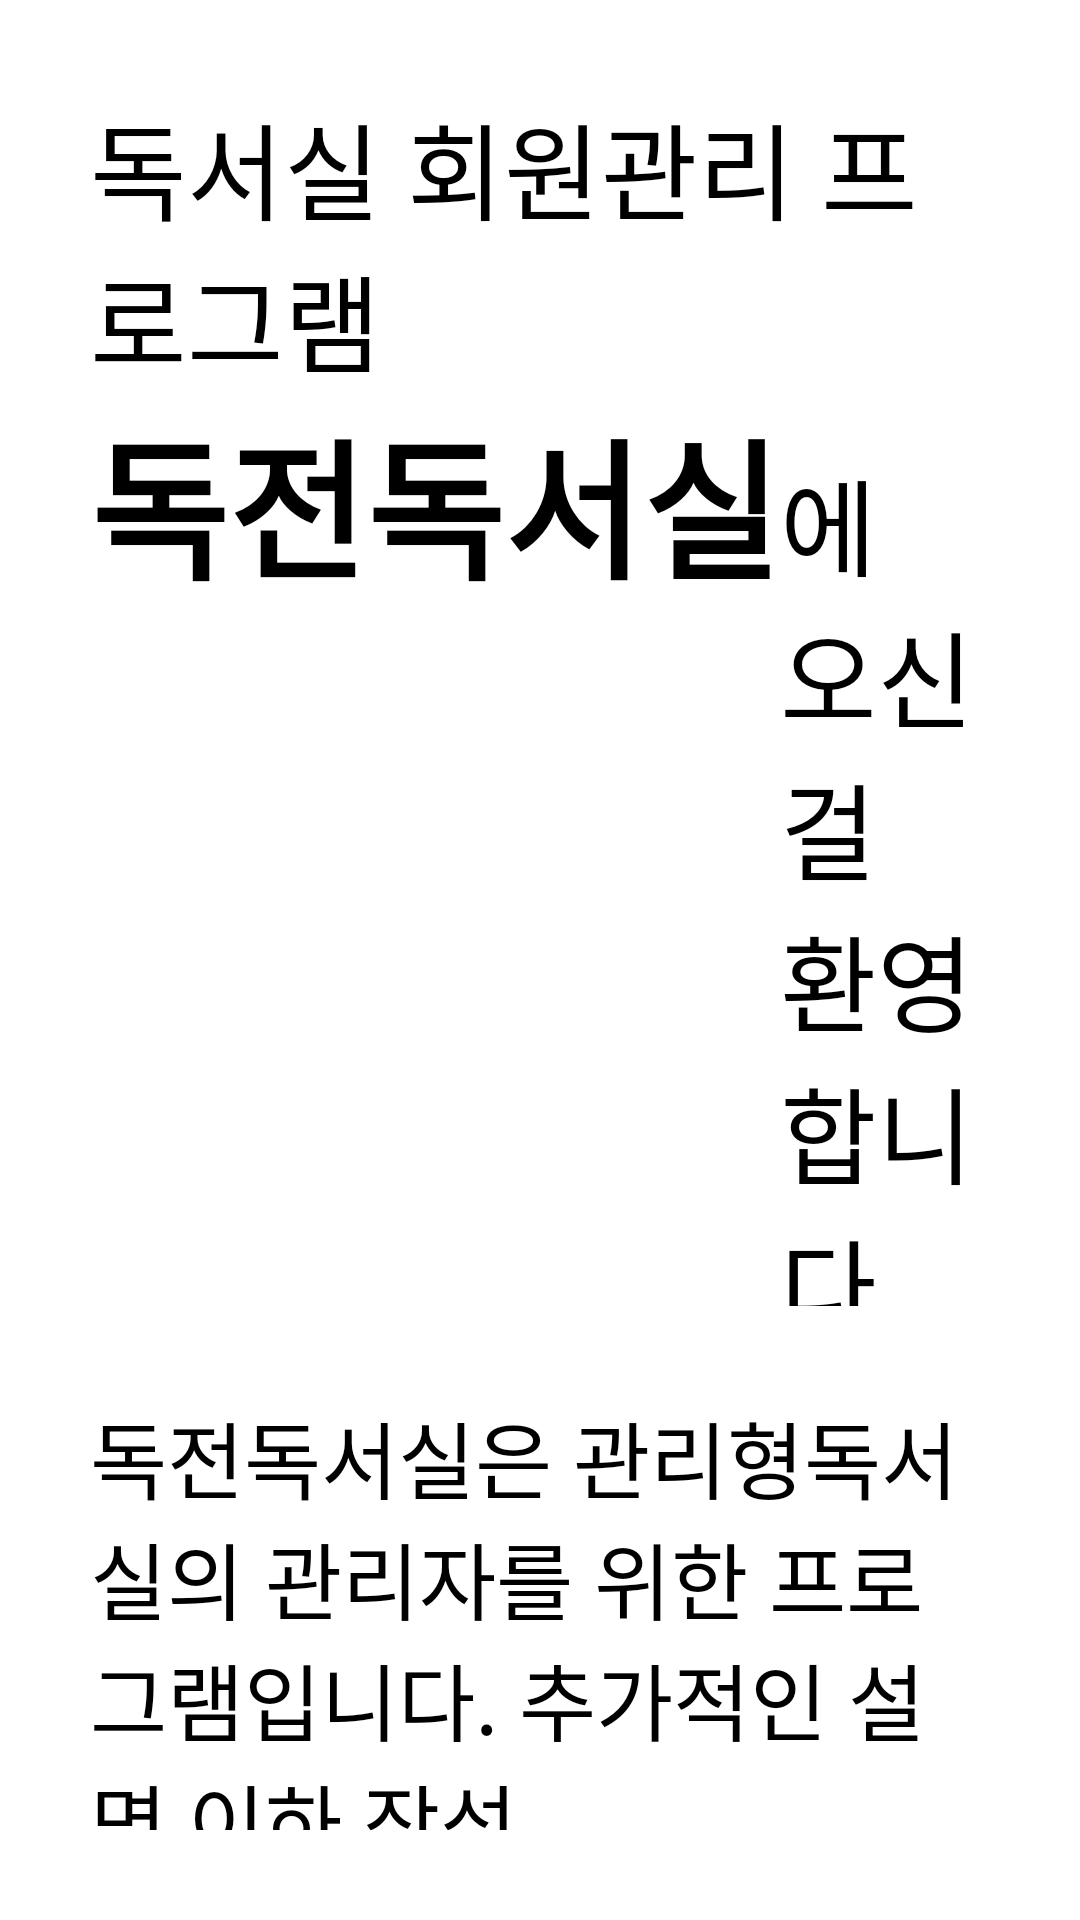

Layout XML and referenced resources for this Android screen:
<!-- AndroidManifest.xml: application theme Theme.StudyCafe -->
<!-- res/layout/activity_login.xml -->
<?xml version="1.0" encoding="utf-8"?>
<androidx.constraintlayout.widget.ConstraintLayout
    xmlns:android="http://schemas.android.com/apk/res/android"
    xmlns:app="http://schemas.android.com/apk/res-auto"
    android:layout_width="match_parent"
    android:layout_height="match_parent">

    <LinearLayout
        android:padding="30dp"
        android:layout_width="wrap_content"
        android:layout_height="wrap_content"
        android:orientation="vertical"
        app:layout_constraintBottom_toBottomOf="parent"
        app:layout_constraintEnd_toEndOf="parent"
        app:layout_constraintStart_toStartOf="parent"
        app:layout_constraintTop_toTopOf="parent"
        app:layout_constraintVertical_bias="0.15"
        app:layout_constraintHorizontal_bias="0.15">

        <TextView
            android:layout_width="wrap_content"
            android:layout_height="wrap_content"
            android:text="@string/login_title_top_info"
            android:textColor="@color/black"
            android:textSize="35sp"/>

        <LinearLayout
            android:layout_width="wrap_content"
            android:layout_height="wrap_content"
            android:orientation="horizontal">

            <TextView
                android:layout_width="wrap_content"
                android:layout_height="wrap_content"
                android:text="@string/app_name"
                android:textColor="@color/black"
                android:textSize="50sp"
                android:textStyle="bold" />

            <TextView
                android:layout_width="wrap_content"
                android:layout_height="wrap_content"
                android:text="@string/login_title_second_info"
                android:textSize="35sp"
                android:textColor="@color/black"/>

        </LinearLayout>

        <TextView
            android:layout_marginTop="30dp"
            android:layout_width="wrap_content"
            android:layout_height="wrap_content"
            android:text="@string/login_sub_title_info"
            android:textColor="@color/black"
            android:textSize="28sp"/>
    </LinearLayout>

    <ImageView
        android:id="@+id/login_activity_btn"
        android:layout_width="0dp"
        android:layout_height="0dp"
        app:layout_constraintWidth_percent="0.7"
        app:layout_constraintHeight_percent="0.18"
        android:background="@drawable/kakao_login_large_wide"
        app:layout_constraintBottom_toBottomOf="parent"
        app:layout_constraintEnd_toEndOf="parent"
        app:layout_constraintStart_toStartOf="parent"
        app:layout_constraintTop_toTopOf="parent"
        app:layout_constraintVertical_bias="0.9"/>
</androidx.constraintlayout.widget.ConstraintLayout>
<!-- resources referenced by this layout -->
<resources>
  <color name="black">#FF000000</color>
  <string name="app_name">독전독서실</string>
  <string name="login_sub_title_info">독전독서실은 "관리형" 독서실의 관리자를 위한 프로그램입니다. 추가적인 설명 이하 작성</string>
  <string name="login_title_second_info">에 오신걸 환영합니다.</string>
  <string name="login_title_top_info">독서실 회원관리 프로그램</string>
  <style name="Theme.StudyCafe" parent="Theme.MaterialComponents.DayNight.NoActionBar">
          
          <item name="colorPrimary">@color/app_custom_color</item>
          <item name="colorPrimaryVariant">@color/purple_700</item>
          <item name="colorOnPrimary">@color/white</item>
          
          <item name="colorSecondary">@color/teal_200</item>
          <item name="colorSecondaryVariant">@color/teal_700</item>
          <item name="colorOnSecondary">@color/black</item>
          
          <item name="android:statusBarColor" tools:targetApi="l">?attr/colorPrimaryVariant</item>
          
      </style>
  <color name="app_custom_color">#00affe</color>
  <color name="purple_700">#FF3700B3</color>
  <color name="white">#FFFFFFFF</color>
  <color name="teal_200">#FF03DAC5</color>
  <color name="teal_700">#FF018786</color>
</resources>
